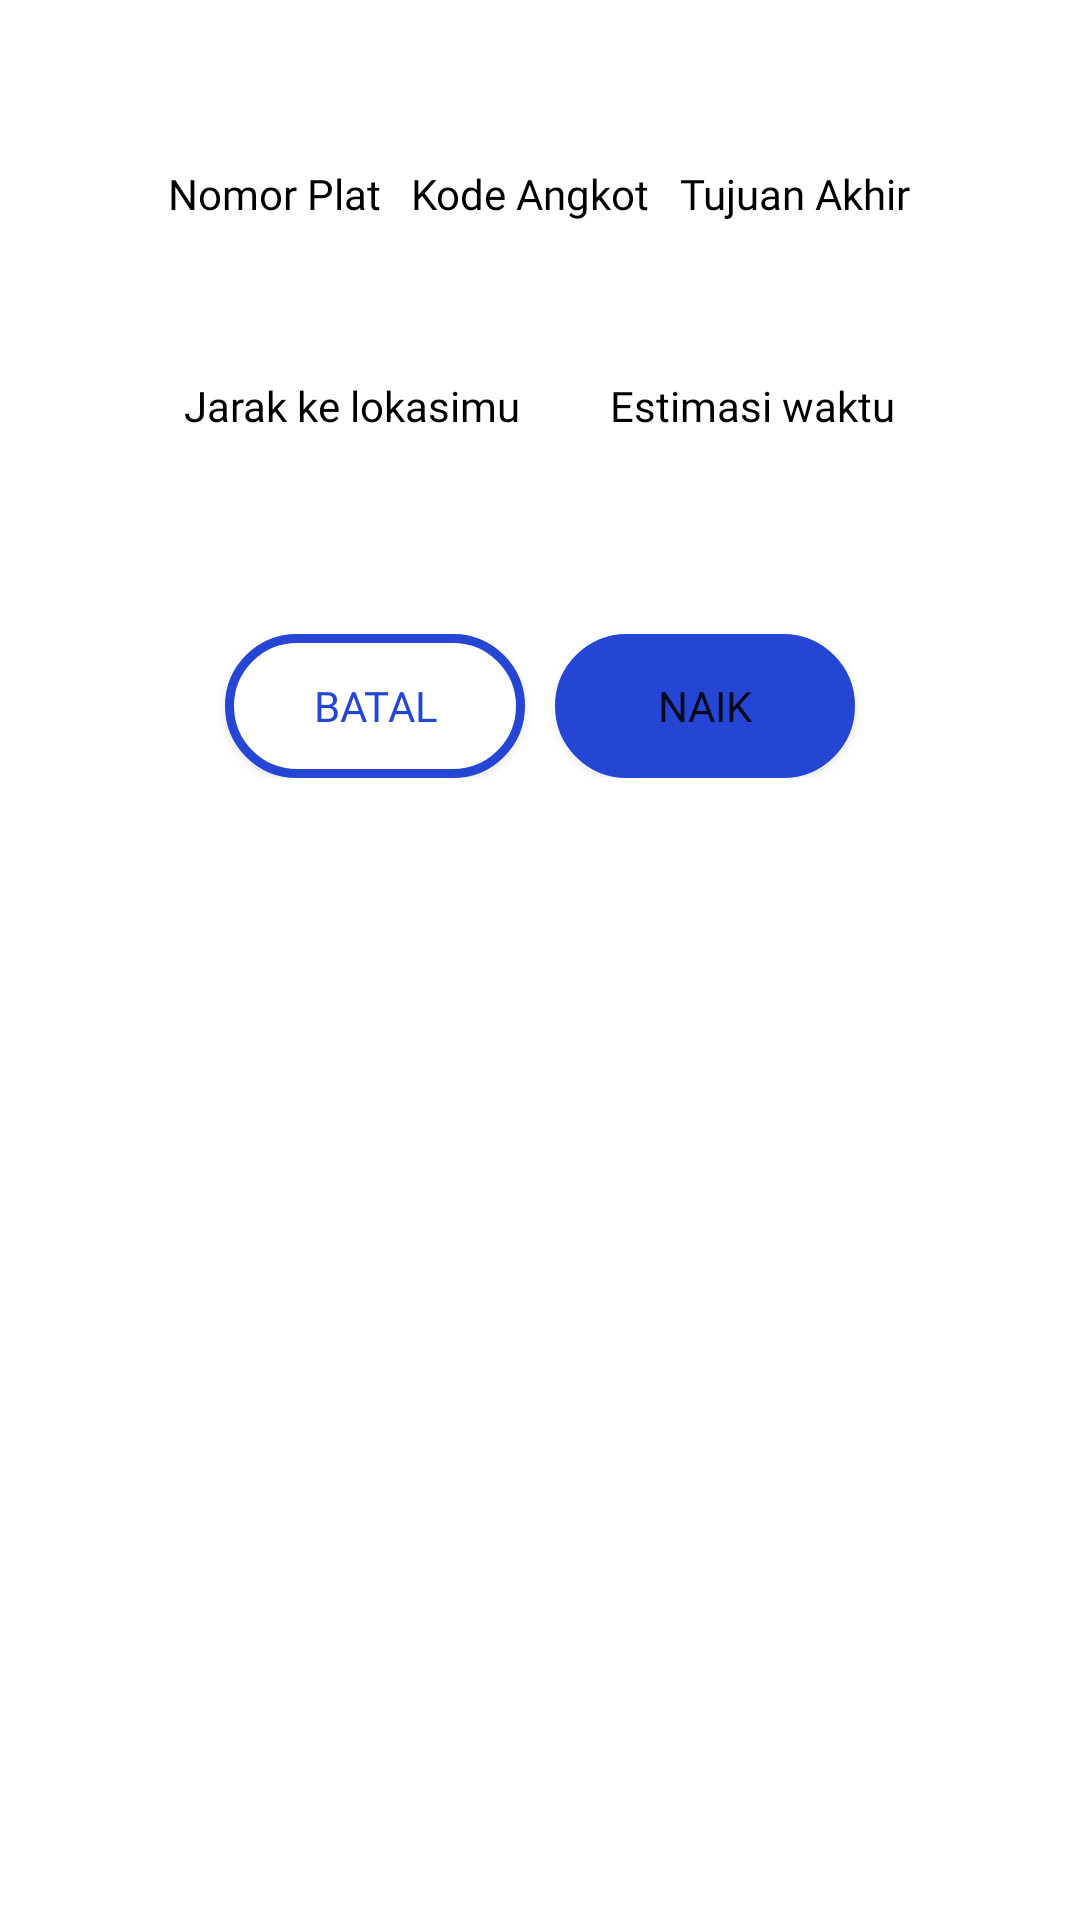

Android layout source for this screen:
<!-- AndroidManifest.xml: application theme Theme.Angkotin -->
<!-- res/layout/custom_dialog_profile_driver.xml -->
<?xml version="1.0" encoding="utf-8"?>
<LinearLayout
    xmlns:android="http://schemas.android.com/apk/res/android"
    xmlns:tools="http://schemas.android.com/tools"
    android:layout_width="match_parent"
    android:layout_height="wrap_content"
    xmlns:app="http://schemas.android.com/apk/res-auto"
    android:orientation="vertical">

    <LinearLayout
        android:layout_width="match_parent"
        android:layout_height="wrap_content"
        android:layout_marginTop="5dp"
        android:orientation="horizontal">

        <ImageView
            android:id="@+id/user_avatar"
            android:layout_width="50dp"
            android:layout_height="50dp"
            tools:src="@tools:sample/avatars" />

        <TextView
            android:id="@+id/user_detail"
            style="@style/Body_2_Open_Regular"
            android:layout_width="match_parent"
            android:layout_height="wrap_content"
            android:layout_gravity="center_vertical"
            android:layout_marginStart="10dp"
            android:layout_weight="1"
            android:ellipsize="end"
            android:textColor="@color/black"
            tools:text="Ben Parker, 45" />

    </LinearLayout>

    <LinearLayout
        android:layout_width="match_parent"
        android:layout_height="wrap_content"
        android:gravity="center"
        android:orientation="horizontal">

        <TextView
            style="@style/Body_4_Open_Regular"
            android:textColor="@color/black"
            android:layout_width="wrap_content"
            android:layout_height="match_parent"
            android:text="@string/nomor_plat" />

        <TextView
            style="@style/Body_4_Open_Regular"
            android:textColor="@color/black"
            android:layout_width="wrap_content"
            android:layout_height="wrap_content"
            android:layout_marginStart="10dp"
            android:layout_marginEnd="10dp"
            android:text="@string/kode_angkot" />

        <TextView
            style="@style/Body_4_Open_Regular"
            android:textColor="@color/black"
            android:layout_width="wrap_content"
            android:layout_height="wrap_content"
            android:text="@string/tujuan_akhir" />
    </LinearLayout>

    <LinearLayout
        android:layout_width="match_parent"
        android:layout_height="wrap_content"
        android:padding="10dp"
        android:layout_marginStart="15dp"
        android:layout_marginEnd="15dp"
        android:gravity="center"
        android:orientation="horizontal">

        <TextView
            android:id="@+id/tv_plat"
            style="@style/Body_3_Medium"
            android:textColor="@color/black"
            android:layout_width="wrap_content"
            android:layout_height="wrap_content"
            tools:text="N 1234 AB" />

        <TextView
            android:id="@+id/tv_kode_angkot"
            style="@style/Body_3_Medium"
            android:textColor="@color/black"
            android:layout_width="wrap_content"
            android:layout_height="wrap_content"
            android:layout_marginStart="30dp"
            android:layout_marginEnd="30dp"
            tools:text="AL" />

        <TextView
            style="@style/Body_3_Medium"
            android:textColor="@color/black"
            android:layout_width="wrap_content"
            android:layout_height="wrap_content"
            tools:text="Landungsari" />
    </LinearLayout>

    <LinearLayout
        android:layout_width="match_parent"
        android:layout_height="wrap_content"
        android:padding="10dp"
        android:layout_marginStart="15dp"
        android:layout_marginEnd="15dp"
        android:gravity="center"
        android:orientation="horizontal">

        <TextView
            style="@style/Body_4_Open_Regular"
            android:textColor="@color/black"
            android:layout_width="wrap_content"
            android:layout_height="wrap_content"
            android:layout_marginEnd="30dp"
            android:text="@string/jarak_ke_lokasimu" />

        <TextView
            style="@style/Body_4_Open_Regular"
            android:textColor="@color/black"
            android:layout_width="wrap_content"
            android:layout_height="wrap_content"
            android:text="@string/estimasi_waktu" />
    </LinearLayout>

    <LinearLayout
        android:layout_width="match_parent"
        android:layout_height="wrap_content"
        android:padding="10dp"
        android:layout_marginStart="15dp"
        android:layout_marginEnd="15dp"
        android:gravity="center"
        android:orientation="horizontal">

        <TextView
            style="@style/Body_3_Medium"
            android:textColor="@color/black"
            android:layout_width="wrap_content"
            android:layout_height="wrap_content"
            android:layout_marginEnd="100dp"
            tools:text="0.5 Km" />

        <TextView
            style="@style/Body_3_Medium"
            android:textColor="@color/black"
            android:layout_width="wrap_content"
            android:layout_height="wrap_content"
            tools:text="12 Menit" />
    </LinearLayout>

    <LinearLayout
        android:layout_width="match_parent"
        android:layout_height="wrap_content"
        android:padding="10dp"
        android:layout_marginStart="15dp"
        android:layout_marginEnd="15dp"
        android:orientation="horizontal">

        <Button
            android:id="@+id/button_batal"
            style="@style/Button_Small"
            android:layout_width="match_parent"
            android:layout_height="wrap_content"
            android:layout_marginStart="50dp"
            android:layout_marginTop="5dp"
            android:layout_marginEnd="5dp"
            android:layout_weight="1"
            android:background="@drawable/background_button_outline"
            android:text="@string/batal"
            android:textColor="@color/blue_500"
            app:backgroundTint="@null" />

        <Button
            android:id="@+id/button_naik"
            style="@style/Button_Small"
            android:layout_width="match_parent"
            android:layout_height="wrap_content"
            android:layout_marginStart="5dp"
            android:layout_marginTop="5dp"
            android:layout_marginEnd="50dp"
            android:layout_weight="1"
            android:background="@drawable/background_button_fill"
            android:text="@string/naik"
            app:backgroundTint="@null" />
    </LinearLayout>

</LinearLayout>
<!-- resources referenced by this layout -->
<resources>
  <color name="black">#FF000000</color>
  <color name="blue_500">#2545D4</color>
  <!-- drawable background_button_fill (drawable) -->
  <?xml version="1.0" encoding="utf-8"?>
  <shape xmlns:android="http://schemas.android.com/apk/res/android"
      android:padding="12dp"
      android:shape="rectangle">
      <solid android:color="@color/blue_500" />
      <corners android:topLeftRadius="100dp"
          android:topRightRadius="100dp"
          android:bottomLeftRadius="100dp"
          android:bottomRightRadius="100dp" />
      <stroke
          android:width="3dp"
          android:color="@color/blue_500" />
  
  </shape>
  <!-- drawable background_button_outline (drawable) -->
  <?xml version="1.0" encoding="utf-8"?>
  <shape xmlns:android="http://schemas.android.com/apk/res/android"
      android:padding="12dp"
      android:shape="rectangle">
      <solid android:color="@color/white" />
      <corners android:topLeftRadius="100dp"
          android:topRightRadius="100dp"
          android:bottomLeftRadius="100dp"
          android:bottomRightRadius="100dp" />
      <stroke
          android:width="3dp"
          android:color="@color/blue_500" />
  </shape>
  <string name="batal">Batal</string>
  <string name="estimasi_waktu">Estimasi waktu</string>
  <string name="jarak_ke_lokasimu">Jarak ke lokasimu</string>
  <string name="kode_angkot">Kode Angkot</string>
  <string name="naik">Naik</string>
  <string name="nomor_plat">Nomor Plat</string>
  <string name="tujuan_akhir">Tujuan Akhir</string>
  <style name="Body_2_Open_Regular">
          <item name="android:fontFamily">@font/open_sans</item>
          <item name="android:textSize">18sp</item>
      </style>
  <style name="Body_3_Medium">
          <item name="android:fontFamily">@font/roboto_medium</item>
          <item name="android:textSize">16sp</item>
      </style>
  <style name="Body_4_Open_Regular">
          <item name="android:fontFamily">@font/open_sans</item>
          <item name="android:textSize">14sp</item>
      </style>
  <style name="Button_Small">
          <item name="android:fontFamily">@font/roboto_bold</item>
          <item name="android:textSize">14sp</item>
      </style>
  <style name="Theme.Angkotin" parent="Theme.MaterialComponents.DayNight.NoActionBar">
          
          <item name="colorPrimary">@color/purple_500</item>
          <item name="colorPrimaryVariant">@color/purple_700</item>
          <item name="colorOnPrimary">@color/white</item>
          
          <item name="colorSecondary">@color/teal_200</item>
          <item name="colorSecondaryVariant">@color/teal_700</item>
          <item name="colorOnSecondary">@color/black</item>
          
          <item name="android:statusBarColor" tools:targetApi="l">?attr/colorPrimaryVariant</item>
          
      </style>
  <color name="white">#FFFFFFFF</color>
  <color name="purple_500">#FF6200EE</color>
  <color name="purple_700">#FF3700B3</color>
  <color name="teal_200">#FF03DAC5</color>
  <color name="teal_700">#FF018786</color>
</resources>
